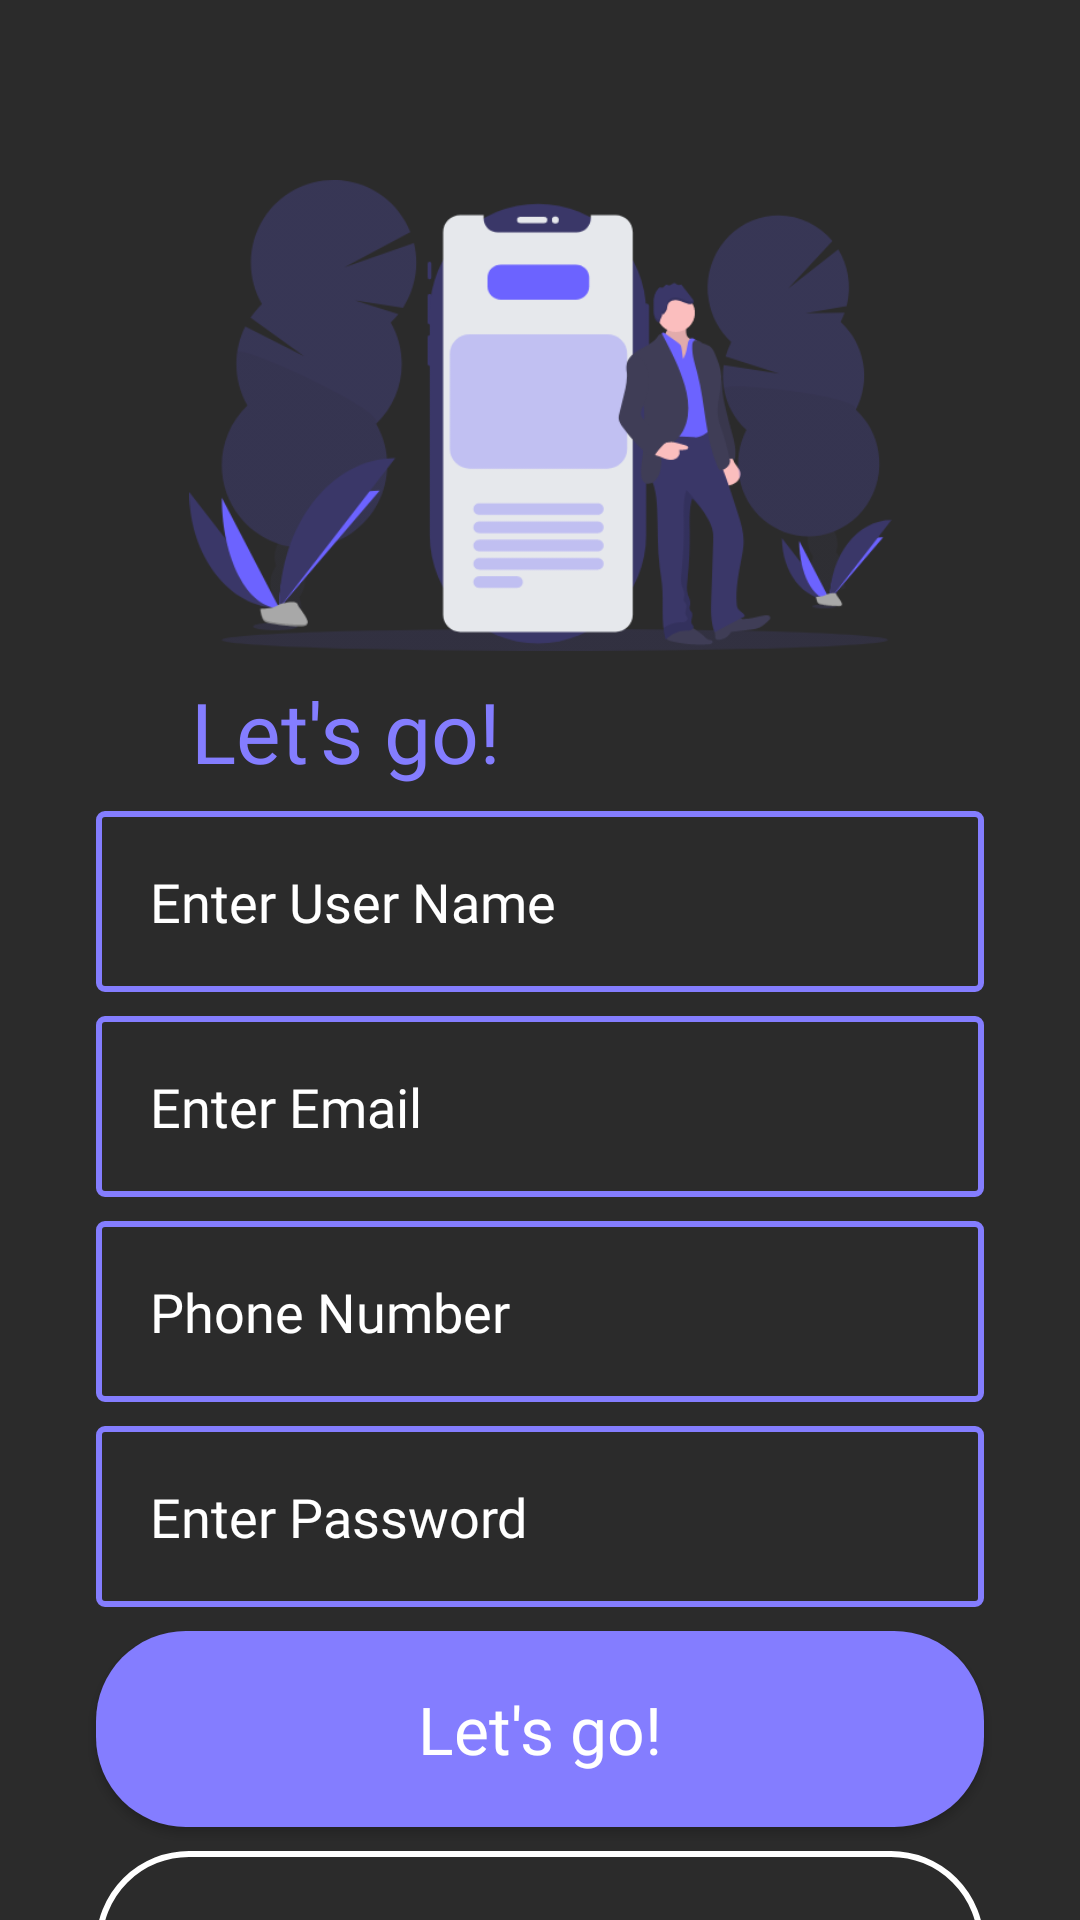

Write the Android layout XML for this screen, with the resource values it uses.
<!-- AndroidManifest.xml: application theme AppTheme -->
<!-- res/layout/activity_sign_up.xml -->
<?xml version="1.0" encoding="utf-8"?>
<androidx.constraintlayout.widget.ConstraintLayout xmlns:android="http://schemas.android.com/apk/res/android"
    xmlns:app="http://schemas.android.com/apk/res-auto"
    xmlns:tools="http://schemas.android.com/tools"
    android:layout_width="match_parent"
    android:layout_height="match_parent"
    android:background="@color/colorForBackground"
    tools:context=".Auth.SignUpActivity">

    <ImageView
        android:id="@+id/logoImageView"
        android:layout_width="263dp"
        android:layout_height="157dp"
        android:layout_marginStart="32dp"
        android:layout_marginTop="60dp"
        android:layout_marginEnd="32dp"
        app:layout_constraintEnd_toEndOf="parent"
        app:layout_constraintStart_toStartOf="parent"
        app:layout_constraintTop_toTopOf="parent"
        app:srcCompat="@drawable/headerimage" />

    <TextView
        android:id="@+id/logoText"
        android:layout_width="wrap_content"
        android:layout_height="wrap_content"
        android:layout_marginStart="32dp"
        android:layout_marginTop="8dp"
        android:fontFamily="@font/baloo"
        android:shadowColor="@android:color/white"
        android:text="@string/let_s_go"
        android:textColor="@color/colorForText"
        android:textSize="28sp"
        app:layout_constraintEnd_toEndOf="parent"
        app:layout_constraintHorizontal_bias="0.141"
        app:layout_constraintStart_toStartOf="parent"
        app:layout_constraintTop_toBottomOf="@+id/logoImageView" />

    <EditText
        android:id="@+id/editTextUserName"
        android:layout_width="0dp"
        android:layout_height="wrap_content"
        android:layout_marginStart="32dp"
        android:layout_marginTop="8dp"
        android:layout_marginEnd="32dp"
        android:autofillHints="no"
        android:background="@drawable/edittextbg"
        android:ems="10"
        android:fontFamily="@font/raleway_medium"
        android:hint="@string/enter_user_name"
        android:inputType="textPersonName"
        android:padding="18dp"
        android:textColor="@android:color/white"
        android:textColorHint="@android:color/white"
        app:layout_constraintEnd_toEndOf="parent"
        app:layout_constraintStart_toStartOf="parent"
        app:layout_constraintTop_toBottomOf="@+id/logoText"
        tools:ignore="TextFields" />

    <EditText
        android:id="@+id/editTextUserEmail"
        android:layout_width="match_parent"
        android:layout_height="wrap_content"
        android:layout_marginStart="32dp"
        android:layout_marginTop="8dp"
        android:layout_marginEnd="32dp"
        android:autofillHints="no"
        android:background="@drawable/edittextbg"
        android:ems="10"
        android:fontFamily="@font/raleway_medium"
        android:hint="@string/enter_email"
        android:inputType="textEmailAddress"
        android:padding="18dp"
        android:textColor="@android:color/white"
        android:textColorHint="@android:color/white"
        app:layout_constraintEnd_toEndOf="parent"
        app:layout_constraintStart_toStartOf="parent"
        app:layout_constraintTop_toBottomOf="@+id/editTextUserName" />

    <EditText
        android:id="@+id/editTextUserPhone"
        android:layout_width="match_parent"
        android:layout_height="wrap_content"
        android:layout_marginStart="32dp"
        android:layout_marginTop="8dp"
        android:layout_marginEnd="32dp"
        android:autofillHints="no"
        android:background="@drawable/edittextbg"
        android:ems="10"
        android:fontFamily="@font/raleway_medium"
        android:hint="@string/phone_number"
        android:inputType="phone"
        android:padding="18dp"
        android:textColor="@android:color/white"
        android:textColorHint="@android:color/white"
        app:layout_constraintEnd_toEndOf="parent"
        app:layout_constraintStart_toStartOf="parent"
        app:layout_constraintTop_toBottomOf="@+id/editTextUserEmail" />

    <EditText
        android:id="@+id/editTextUserPassowrd"
        android:layout_width="match_parent"
        android:layout_height="wrap_content"
        android:layout_marginStart="32dp"
        android:layout_marginTop="8dp"
        android:layout_marginEnd="32dp"
        android:autofillHints="no"
        android:background="@drawable/edittextbg"
        android:ems="10"
        android:fontFamily="@font/raleway_medium"
        android:hint="@string/enter_password"
        android:inputType="textPassword"
        android:padding="18dp"
        android:textColor="@android:color/white"
        android:textColorHint="@android:color/white"
        app:layout_constraintEnd_toEndOf="parent"
        app:layout_constraintStart_toStartOf="parent"
        app:layout_constraintTop_toBottomOf="@+id/editTextUserPhone" />


    <Button
        android:id="@+id/userSignUpBtn"
        android:layout_width="match_parent"
        android:layout_height="wrap_content"
        android:layout_marginStart="32dp"
        android:layout_marginTop="8dp"
        android:layout_marginEnd="32dp"
        android:background="@drawable/btnbg"
        android:fontFamily="@font/raleway_medium"
        android:padding="18dp"
        android:shadowColor="@android:color/white"
        android:text="@string/let_s_go"
        android:textAllCaps="false"
        android:textColor="@android:color/white"
        android:textSize="22sp"
        app:layout_constraintEnd_toEndOf="parent"
        app:layout_constraintStart_toStartOf="parent"
        app:layout_constraintTop_toBottomOf="@id/editTextUserPassowrd" />

    <Button
        android:id="@+id/userBackSignUpToLoginUpBtn"
        android:layout_width="match_parent"
        android:layout_height="wrap_content"
        android:layout_marginStart="32dp"
        android:layout_marginTop="8dp"
        android:layout_marginEnd="32dp"
        android:background="@drawable/btnbgforsignup"
        android:fontFamily="@font/raleway_medium"
        android:padding="18dp"
        android:shadowColor="@android:color/white"
        android:text="@string/login"
        android:textAllCaps="false"
        android:textColor="@android:color/white"
        android:textSize="22sp"
        app:layout_constraintEnd_toEndOf="parent"
        app:layout_constraintStart_toStartOf="parent"
        app:layout_constraintTop_toBottomOf="@+id/userSignUpBtn" />


</androidx.constraintlayout.widget.ConstraintLayout>
<!-- resources referenced by this layout -->
<resources>
  <color name="colorForBackground">#2B2B2B</color>
  <color name="colorForText">#847DFF</color>
  <!-- drawable btnbg (drawable) -->
  <?xml version="1.0" encoding="utf-8"?>
  <shape xmlns:android="http://schemas.android.com/apk/res/android">
  
      <corners android:radius="30dp"/>
      <solid android:color="@color/colorForText"/>
  </shape>
  <!-- drawable btnbgforsignup (drawable) -->
  <?xml version="1.0" encoding="utf-8"?>
  <shape xmlns:android="http://schemas.android.com/apk/res/android">
  
      <corners android:radius="30dp" />
      <stroke
          android:width="2dp"
          android:color="@android:color/white" />
      <padding
          android:bottom="10dp"
          android:left="10dp"
          android:right="10dp"
          android:top="10dp" />
  </shape>
  <!-- drawable edittextbg (drawable) -->
  <?xml version="1.0" encoding="utf-8"?>
  <shape xmlns:android="http://schemas.android.com/apk/res/android">
  
      <corners android:radius="2dp" />
      <stroke
          android:width="2dp"
          android:color="@color/colorForText" />
      <padding
          android:bottom="10dp"
          android:left="10dp"
          android:right="10dp"
          android:top="10dp" />
  </shape>
  <!-- drawable headerimage: png bitmap (drawable-hdpi, 23934 bytes) -->
  <string name="enter_email">Enter Email</string>
  <string name="enter_password">Enter Password</string>
  <string name="enter_user_name">Enter User Name</string>
  <string name="let_s_go">Let\'s go!</string>
  <string name="login">Login</string>
  <string name="phone_number">Phone Number</string>
  <style name="AppTheme" parent="Theme.AppCompat.Light.NoActionBar">
          
          <item name="colorPrimary">@color/colorPrimary</item>
          <item name="colorPrimaryDark">@color/colorPrimaryDark</item>
          <item name="colorAccent">@color/colorAccent</item>
      </style>
  <color name="colorPrimary">#6200EE</color>
  <color name="colorPrimaryDark">#3700B3</color>
  <color name="colorAccent">#03DAC5</color>
</resources>
